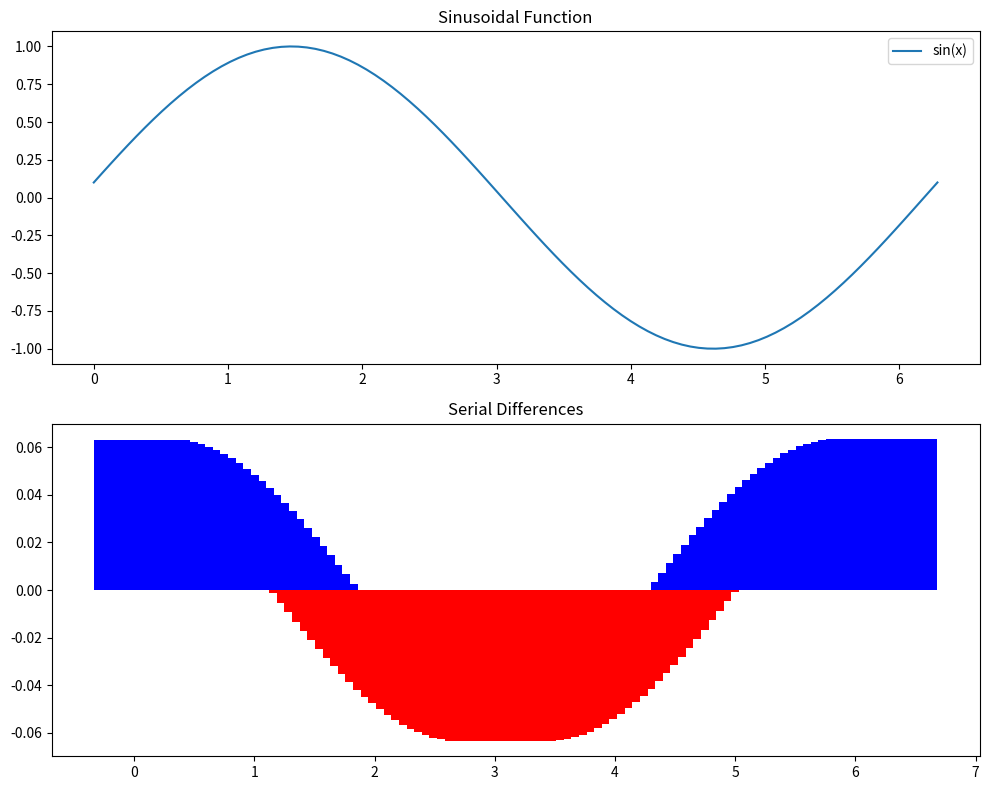

Write the Python code that produced this figure.
import numpy as np
import matplotlib.pyplot as plt
from matplotlib.animation import TimedAnimation

class AnimatedSinusoidalPlot:
    def __init__(self):
        self.fig, (self.ax1, self.ax2) = plt.subplots(2, 1, figsize=(10, 8))
        self.x = np.linspace(0, 2 * np.pi, 100)
        self.frame = 0
        
        # Create initial data
        self.y = self.data_generator()
        self.diff = np.diff(self.y)
        
        # Set up the initial plot
        self.line, = self.ax1.plot(self.x, self.y, label='sin(x)')
        self.ax1.set_title('Sinusoidal Function')
        self.ax1.legend()
        
        self.bar_rects = self.ax2.bar(self.x[1:], self.diff, color=['blue' if d > 0 else 'red' for d in self.diff])
        self.ax2.set_title('Serial Differences')
        
        # Start the animation with a timer
        self.timer = self.fig.canvas.new_timer(interval=50)
        self.timer.add_callback(self.update)
        self.timer.start()
    
    def data_generator(self):
        self.frame += 0.1
        return np.sin(self.x + self.frame)

    def update(self):
        self.y = self.data_generator()
        self.diff = np.diff(self.y)
        self.line.set_ydata(self.y)
        
        for rect, h in zip(self.bar_rects, self.diff):
            rect.set_height(h)
            rect.set_color('blue' if h > 0 else 'red')
        
        self.fig.canvas.draw_idle()

    def show(self):
        plt.tight_layout()
        plt.show()

# Create an instance of the class and start the animation
plot = AnimatedSinusoidalPlot()
plot.show()
